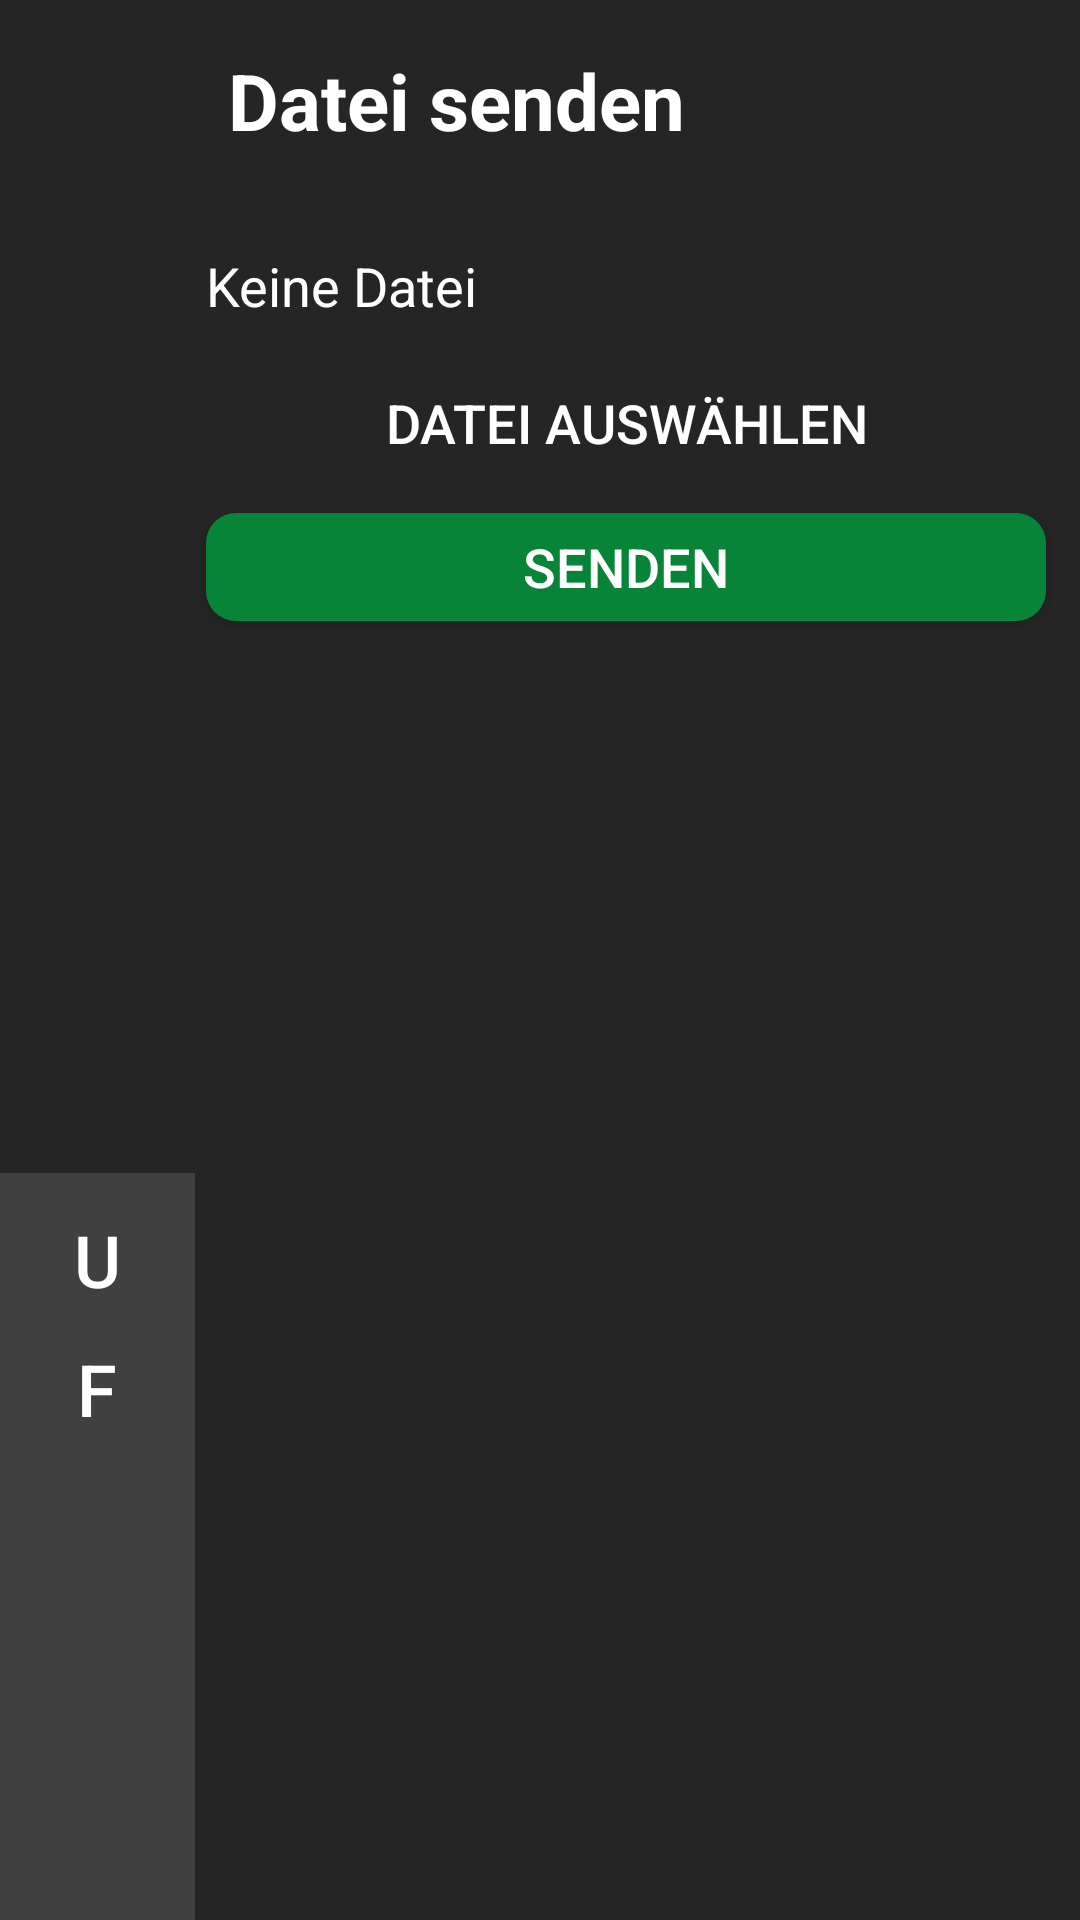

This screen was rendered from an Android layout file. Write that file and the resources it references.
<!-- AndroidManifest.xml: application theme AppTheme -->
<!-- res/layout/activity_menu_send_file.xml -->
<?xml version="1.0" encoding="utf-8"?>
<android.support.constraint.ConstraintLayout xmlns:android="http://schemas.android.com/apk/res/android"
    xmlns:app="http://schemas.android.com/apk/res-auto"
    xmlns:tools="http://schemas.android.com/tools"
    android:layout_width="match_parent"
    android:layout_height="match_parent"
    android:background="@color/greyBackground"
    tools:context="codes.jean.telepathy.MenuSendFile">

    <LinearLayout
        android:id="@+id/menuSF"
        android:layout_width="65dp"
        android:layout_height="498dp"
        android:layout_marginTop="25dp"
        android:background="@color/greyMenu"
        android:orientation="vertical"
        app:layout_constraintBottom_toBottomOf="parent"
        app:layout_constraintStart_toStartOf="parent"
        app:layout_constraintTop_toBottomOf="parent">

        <Button
            android:id="@+id/bUrlMenuSF"
            android:layout_width="match_parent"
            android:layout_height="wrap_content"
            android:background="@android:color/transparent"
            android:paddingTop="10dp"
            android:text="@string/bUrlMenu"
            android:textColor="@android:color/background_light"
            android:textSize="24sp" />

        <Button
            android:id="@+id/bFileMenuSF"
            android:layout_width="match_parent"
            android:layout_height="wrap_content"
            android:background="@android:color/transparent"
            android:text="@string/bFileMenu"
            android:textColor="@android:color/background_light"
            android:textSize="24sp" />

    </LinearLayout>

    <TextView
        android:id="@+id/tVTitleSendFile"
        android:layout_width="wrap_content"
        android:layout_height="wrap_content"
        android:layout_marginStart="76dp"
        android:layout_marginLeft="76dp"
        android:layout_marginTop="16dp"
        android:text="@string/sendFileTitle"
        android:textColor="@color/white"
        android:textSize="26sp"
        android:textStyle="bold"
        app:layout_constraintStart_toStartOf="parent"
        app:layout_constraintTop_toTopOf="parent" />

    <Button
        android:id="@+id/bChooseFile"
        android:layout_width="280dp"
        android:layout_height="36dp"
        android:layout_marginEnd="16dp"
        android:layout_marginStart="8dp"
        android:layout_marginLeft="8dp"
        android:layout_marginRight="16dp"
        android:layout_marginTop="72dp"
        android:background="@drawable/rounded_button_orange"
        android:text="@string/bChooseFile"
        android:textColor="@color/white"
        android:textSize="18sp"
        app:layout_constraintEnd_toEndOf="parent"
        app:layout_constraintStart_toEndOf="@+id/menuSF"
        app:layout_constraintTop_toBottomOf="@+id/tVTitleSendFile" />

    <Button
        android:id="@+id/bSendFile"
        android:layout_width="280dp"
        android:layout_height="36dp"
        android:layout_marginEnd="16dp"
        android:layout_marginRight="16dp"
        android:layout_marginStart="8dp"
        android:layout_marginLeft="8dp"
        android:layout_marginTop="12dp"
        android:background="@drawable/rounded_button_green"
        android:text="@string/bSendFile"
        android:textColor="@color/white"
        android:textSize="18sp"
        app:layout_constraintEnd_toEndOf="parent"
        app:layout_constraintStart_toEndOf="@+id/menuSF"
        app:layout_constraintTop_toBottomOf="@+id/bChooseFile" />

    <TextView
        android:id="@+id/tVFilePath"
        android:layout_width="280dp"
        android:layout_height="28dp"
        android:layout_marginBottom="12dp"
        android:layout_marginEnd="16dp"
        android:layout_marginRight="16dp"
        android:layout_marginStart="8dp"
        android:layout_marginLeft="8dp"
        android:text="@string/tVChooseFilePath"
        android:textColor="@color/white"
        android:textSize="18sp"
        app:layout_constraintBottom_toTopOf="@+id/bChooseFile"
        app:layout_constraintEnd_toEndOf="parent"
        app:layout_constraintStart_toEndOf="@+id/menuSF" />

</android.support.constraint.ConstraintLayout>
<!-- resources referenced by this layout -->
<resources>
  <color name="greyBackground">#252525</color>
  <color name="greyMenu">#404040</color>
  <color name="white">#ffffff</color>
  <!-- drawable rounded_button_green (drawable) -->
  <?xml version="1.0" encoding="utf-8"?>
  <shape xmlns:android="http://schemas.android.com/apk/res/android"
      android:shape="rectangle">
      <solid android:color="@color/greenButton" />
      <corners android:bottomRightRadius="10dp"
          android:bottomLeftRadius="10dp"
          android:topRightRadius="10dp"
          android:topLeftRadius="10dp"/>
  </shape>
  <string name="bChooseFile">Datei auswählen</string>
  <string name="bFileMenu">F</string>
  <string name="bSendFile">Senden</string>
  <string name="bUrlMenu">U</string>
  <string name="sendFileTitle">Datei senden</string>
  <string name="tVChooseFilePath">Keine Datei</string>
  <style name="AppTheme" parent="Theme.AppCompat.Light.DarkActionBar">
          
          <item name="colorPrimary">@color/colorPrimaryDark</item>
          <item name="colorPrimaryDark">@color/colorPrimaryDark</item>
          <item name="colorAccent">@color/colorAccent</item>
      </style>
  <color name="greenButton">#078437</color>
  <color name="colorPrimaryDark">#b87712</color>
  <color name="colorAccent">#FF4081</color>
</resources>
